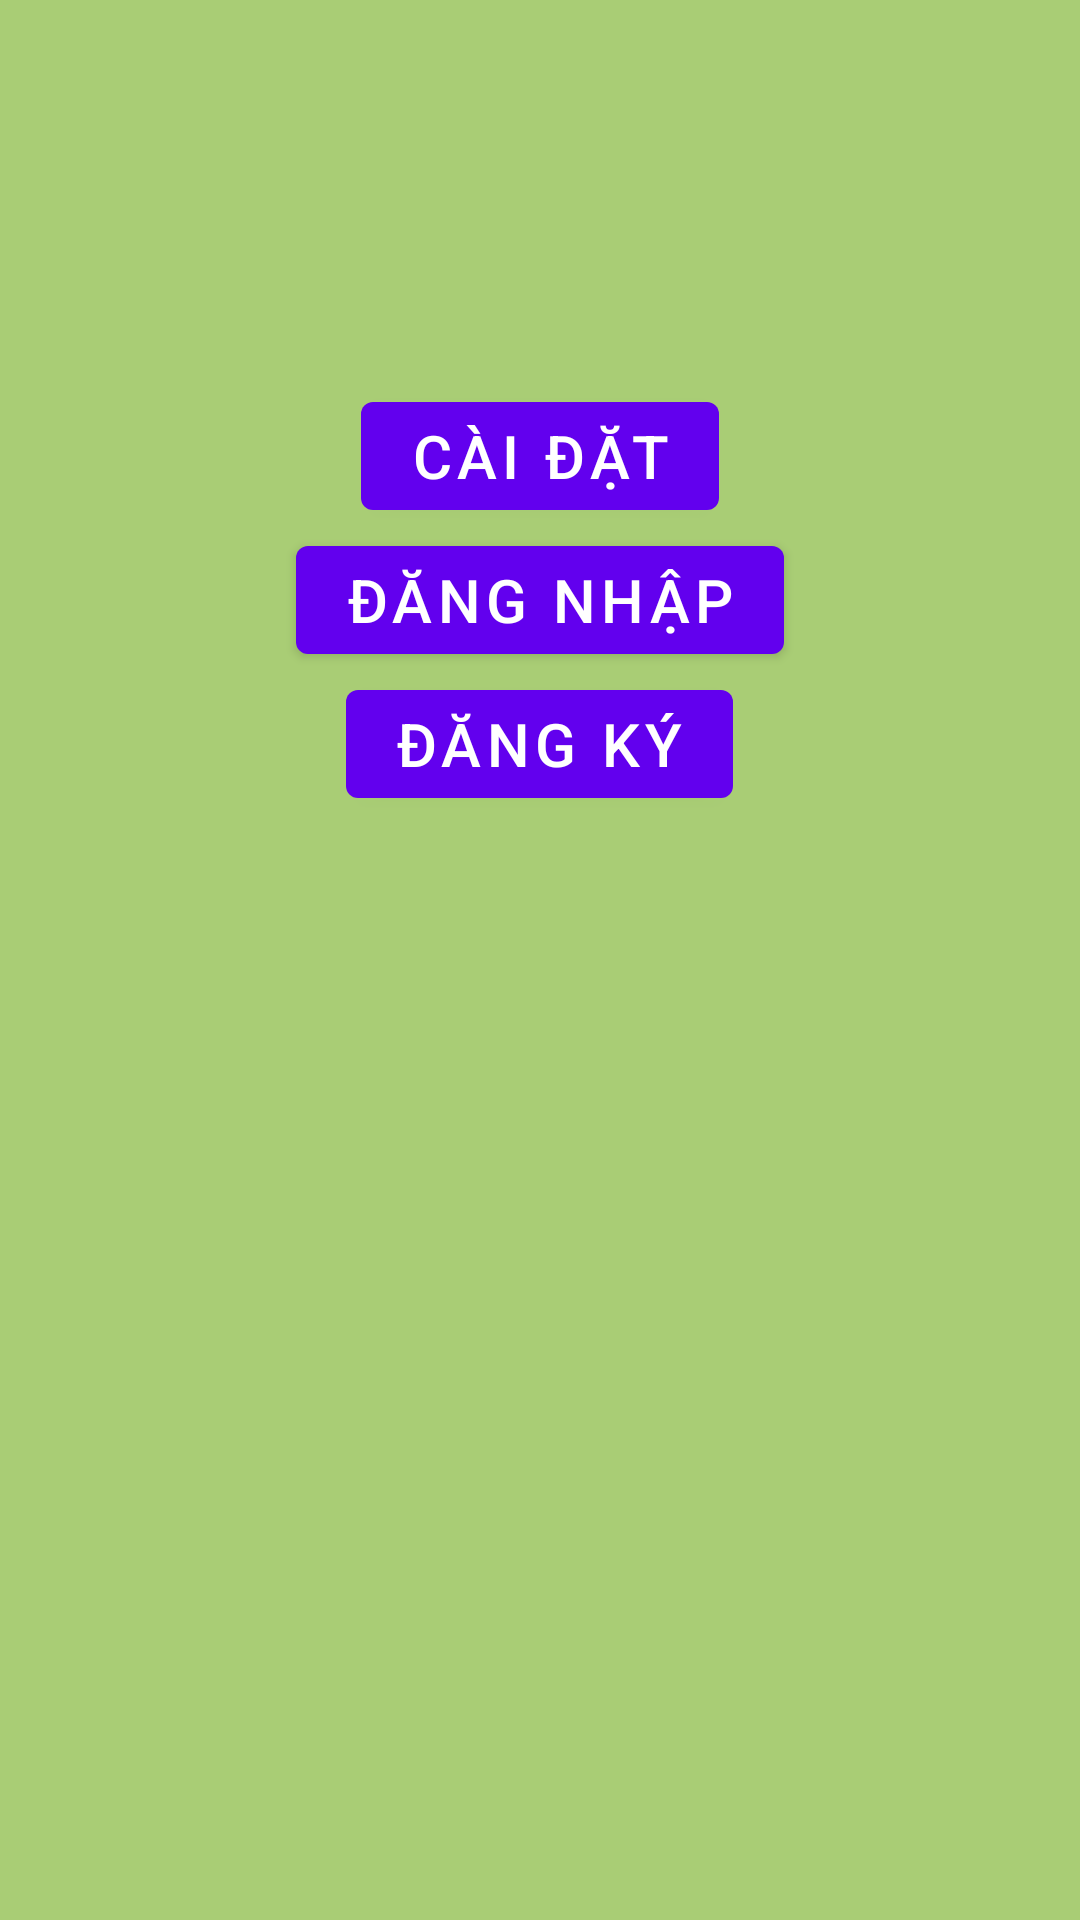

Here is an Android app screen rendered from its layout file. Give the layout XML and the strings, colors and styles it references.
<!-- AndroidManifest.xml: application theme Theme.Truyen_page -->
<!-- res/layout/fragment_tab__taikhoan.xml -->
<?xml version="1.0" encoding="utf-8"?>
<LinearLayout xmlns:android="http://schemas.android.com/apk/res/android"
    xmlns:tools="http://schemas.android.com/tools"
    android:layout_width="match_parent"
    android:layout_height="match_parent"
    android:background="#A9CD75"
    android:orientation="vertical"
    android:weightSum="10"
    tools:context=".Tab_TaiKhoanFragment">

    

    <LinearLayout
        android:layout_width="match_parent"
        android:layout_height="0dp"
        android:layout_weight="2">

    </LinearLayout>

    <LinearLayout
        android:layout_width="match_parent"
        android:layout_height="0dp"
        android:orientation="vertical"
        android:gravity="center|top"
        android:layout_weight="8">

        <Button
            android:id="@+id/caidat"
            android:layout_width="wrap_content"
            android:layout_height="wrap_content"
            android:text="Cài đặt"
            android:textColor="@color/white"
            android:textSize="20dp" />

        <Button
            android:id="@+id/dangnhap"
            android:layout_width="wrap_content"
            android:layout_height="wrap_content"
            android:text="Đăng nhập"
            android:textColor="@color/white"
            android:textSize="20dp" />

        <Button
            android:id="@+id/dangky"
            android:layout_width="wrap_content"
            android:layout_height="wrap_content"
            android:text="Đăng Ký"
            android:textColor="@color/white"
            android:textSize="20dp" />
    </LinearLayout>

</LinearLayout>
<!-- resources referenced by this layout -->
<resources>
  <style name="Theme.Truyen_page" parent="Theme.MaterialComponents.DayNight.DarkActionBar">
          
          <item name="colorPrimary">@color/purple_500</item>
          <item name="colorPrimaryVariant">@color/purple_700</item>
          <item name="colorOnPrimary">@color/white</item>
          
          <item name="colorSecondary">@color/teal_200</item>
          <item name="colorSecondaryVariant">@color/teal_700</item>
          <item name="colorOnSecondary">@color/black</item>
          
          <item name="android:statusBarColor">?attr/colorPrimaryVariant</item>
          
      </style>
  <!-- not gathered from this repository: default colours our renderer supplied (Android Studio template values) -->
  <color name="purple_500">#FF6200EE</color>
  <color name="purple_700">#FF3700B3</color>
  <color name="teal_200">#FF03DAC5</color>
  <color name="teal_700">#FF018786</color>
  <color name="black">#FF000000</color>
  <color name="white">#FFFFFFFF</color>
</resources>
